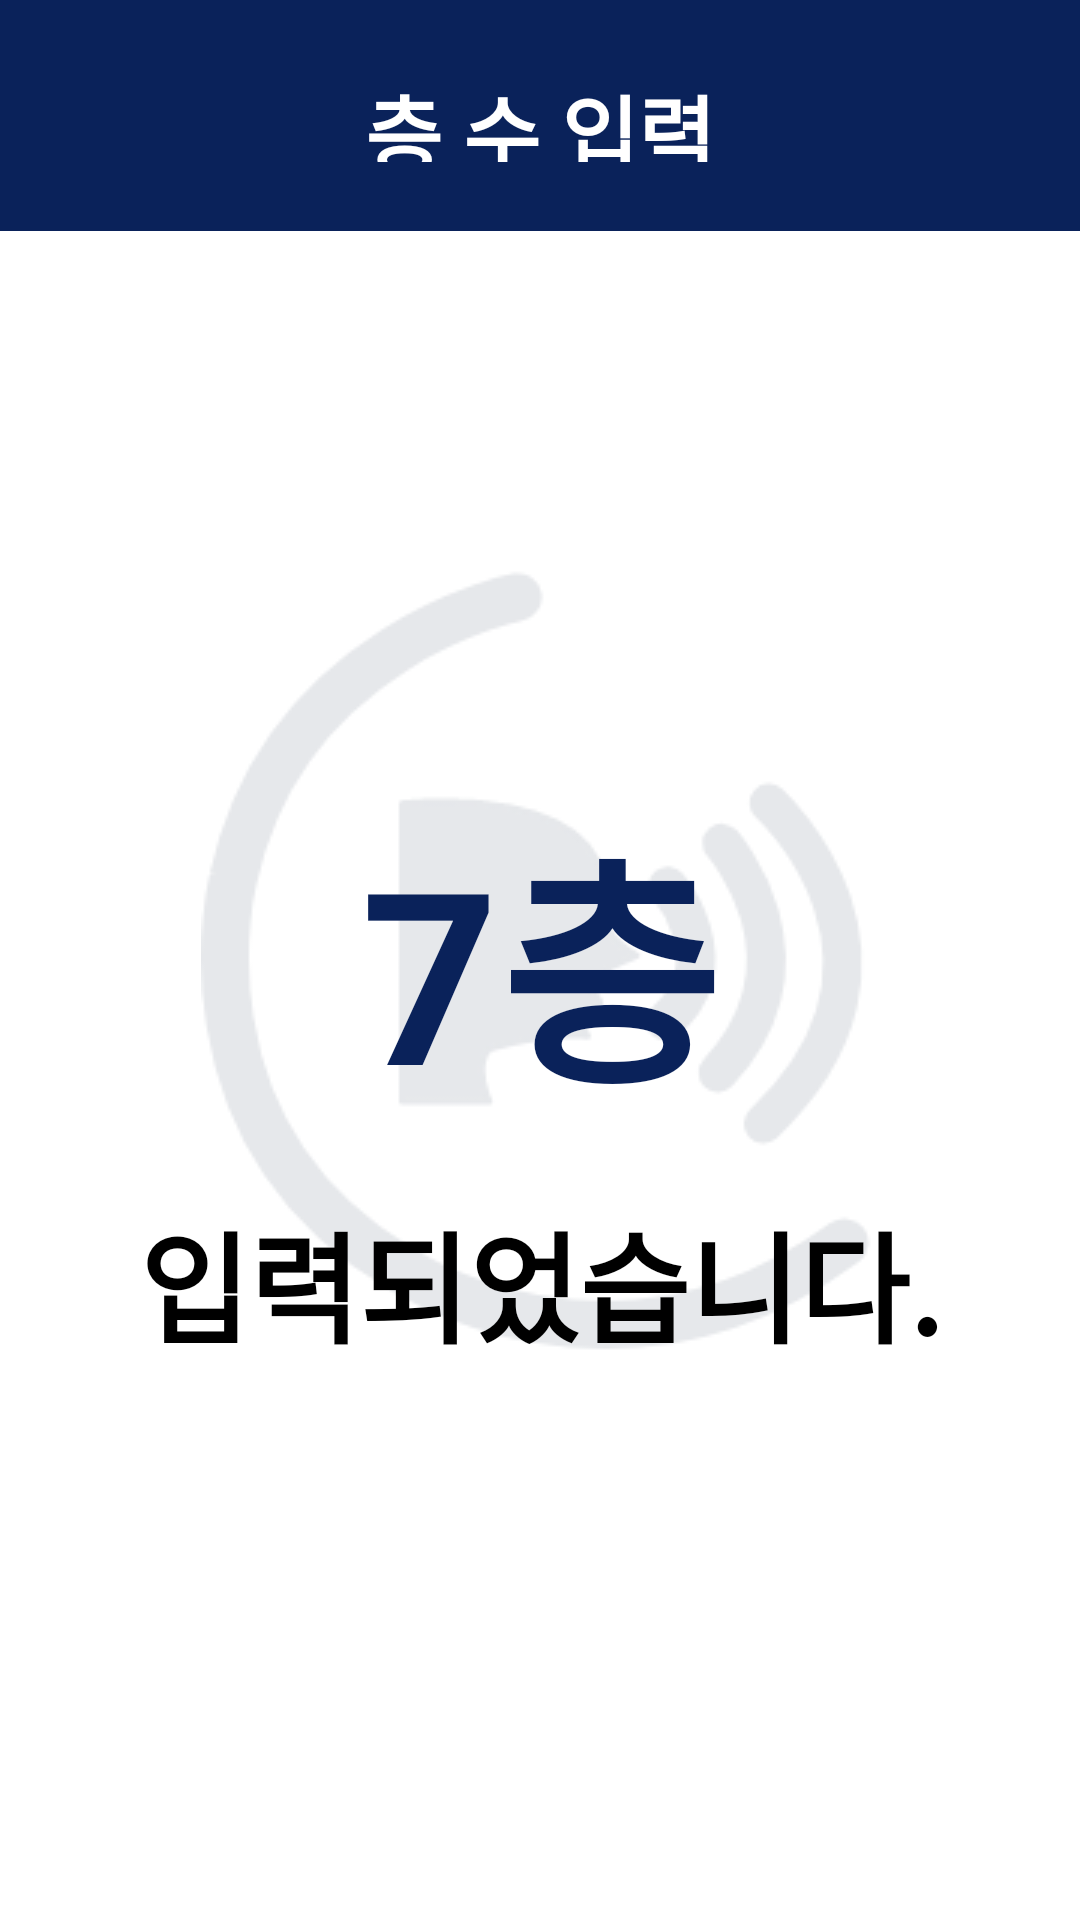

Produce the Android XML layout that renders to this screen, including the resource entries it uses.
<!-- AndroidManifest.xml: application theme Theme.MyApplication -->
<!-- res/layout/activity_tts_complete.xml -->
<?xml version="1.0" encoding="utf-8"?>
<androidx.constraintlayout.widget.ConstraintLayout xmlns:android="http://schemas.android.com/apk/res/android"
    xmlns:app="http://schemas.android.com/apk/res-auto"
    xmlns:tools="http://schemas.android.com/tools"
    android:layout_width="match_parent"
    android:layout_height="match_parent"
    tools:context=".ttsCompleteActivity">
    <TextView
        android:id="@+id/top_bar"
        android:layout_width="match_parent"
        android:layout_height="77dp"
        android:background="#0A225A"
        android:gravity="center"
        android:padding="23dp"
        android:text="층 수 입력"
        android:textColor="@color/white"
        android:textSize="28sp"
        android:textStyle="bold"
        app:layout_constraintEnd_toEndOf="parent"
        app:layout_constraintHorizontal_bias="0.0"
        app:layout_constraintStart_toStartOf="parent"
        app:layout_constraintTop_toTopOf="parent" />
    <ImageView
        android:id="@+id/tts_icon3"
        android:layout_width="wrap_content"
        android:layout_height="wrap_content"
        android:src="@drawable/tts2"
        app:layout_constraintTop_toTopOf="parent"
        app:layout_constraintBottom_toBottomOf="parent"
        app:layout_constraintEnd_toEndOf="parent"
        app:layout_constraintStart_toStartOf="parent"
        />
    <TextView
        android:id="@+id/floor_result"
        android:layout_width="wrap_content"
        android:layout_height="wrap_content"
        android:text="7층"
        android:textSize="80sp"
        android:textStyle="bold"
        android:textColor="#0A225A"
        app:layout_constraintTop_toTopOf="parent"
        app:layout_constraintBottom_toBottomOf="parent"
        app:layout_constraintEnd_toEndOf="parent"
        app:layout_constraintStart_toStartOf="parent"

        />
    <TextView
        android:layout_width="wrap_content"
        android:layout_height="wrap_content"
        android:text="입력되었습니다."
        android:textSize="40sp"
        android:textStyle="bold"
        android:textColor="@color/black"
        app:layout_constraintTop_toBottomOf="@id/floor_result"
        app:layout_constraintStart_toStartOf="parent"
        app:layout_constraintEnd_toEndOf="parent"
        android:layout_marginTop="20dp"

        />
</androidx.constraintlayout.widget.ConstraintLayout>
<!-- resources referenced by this layout -->
<resources>
  <color name="black">#FF000000</color>
  <color name="white">#FFFFFFFF</color>
  <!-- drawable tts2: png bitmap (drawable, 14655 bytes) -->
  <style name="Theme.MyApplication" parent="Theme.MaterialComponents.DayNight.DarkActionBar">
          
          <item name="colorPrimary">@color/main</item>
          <item name="colorPrimaryVariant">@color/main</item>
          <item name="colorOnPrimary">@color/main</item>
          
          <item name="colorSecondary">@color/main</item>
          <item name="colorSecondaryVariant">@color/main</item>
          <item name="colorOnSecondary">@color/main</item>
          
          <item name="android:statusBarColor" tools:targetApi="l">?attr/colorPrimaryVariant</item>
          
      </style>
  <color name="main">#0a225a</color>
</resources>
